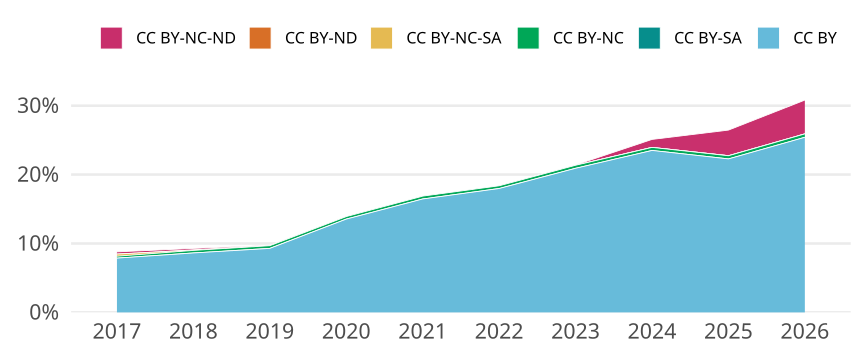

The table this chart was drawn from, first rows:
cr_year, cc, cc_total, jn_all, prop
2017, CC BY, 15978, 202897, 0.07875
2017, CC BY-SA, 0, NA, 0
2017, CC BY-NC, 579, 202897, 0.002854
2017, CC BY-NC-SA, 619, 202897, 0.003051
2017, CC BY-ND, 0, NA, 0
2017, CC BY-NC-ND, 650, 202897, 0.003204
2018, CC BY, 18222, 211256, 0.08626
2018, CC BY-SA, 2, 211256, 9.467186730791078e-6
2018, CC BY-NC, 785, 211256, 0.003716
2018, CC BY-NC-SA, 138, 211256, 6.532358844245844e-4
2018, CC BY-ND, 0, NA, 0
2018, CC BY-NC-ND, 476, 211256, 0.002253
2019, CC BY, 20519, 220929, 0.09288
2019, CC BY-SA, 0, NA, 0
2019, CC BY-NC, 874, 220929, 0.003956
2019, CC BY-NC-SA, 12, 220929, 5.431609250030553e-5
2019, CC BY-ND, 0, NA, 0
2019, CC BY-NC-ND, 129, 220929, 5.838979943782845e-4
2020, CC BY, 32871, 242754, 0.1354
2020, CC BY-SA, 0, NA, 0
2020, CC BY-NC, 901, 242754, 0.003712
2020, CC BY-NC-SA, 4, 242754, 1.6477586363149524e-5
2020, CC BY-ND, 0, NA, 0
2020, CC BY-NC-ND, 14, 242754, 5.7671552271023344e-5
2021, CC BY, 44240, 268744, 0.1646
2021, CC BY-SA, 0, NA, 0
2021, CC BY-NC, 1115, 268744, 0.004149
2021, CC BY-NC-SA, 3, 268744, 1.1163039919030751e-5
2021, CC BY-ND, 0, NA, 0
2021, CC BY-NC-ND, 25, 268744, 9.302533265858958e-5
2022, CC BY, 48745, 271072, 0.1798
2022, CC BY-SA, 0, NA, 0
2022, CC BY-NC, 1072, 271072, 0.003955
2022, CC BY-NC-SA, 3, 271072, 1.1067170345885964e-5
2022, CC BY-ND, 0, NA, 0
2022, CC BY-NC-ND, 15, 271072, 5.533585172942982e-5
2023, CC BY, 54908, 262524, 0.2092
2023, CC BY-SA, 0, NA, 0
2023, CC BY-NC, 1157, 262524, 0.004407
2023, CC BY-NC-SA, 1, 262524, 3.8091755420456795e-6
2023, CC BY-ND, 0, NA, 0
2023, CC BY-NC-ND, 119, 262524, 4.532918895034359e-4
2024, CC BY, 67156, 285733, 0.235
2024, CC BY-SA, 0, NA, 0
2024, CC BY-NC, 1268, 285733, 0.004438
2024, CC BY-NC-SA, 1, 285733, 3.4997707650148913e-6
2024, CC BY-ND, 0, NA, 0
2024, CC BY-NC-ND, 3312, 285733, 0.01159
2025, CC BY, 68050, 305483, 0.2228
2025, CC BY-SA, 3, 305483, 9.820513743808985e-6
2025, CC BY-NC, 1409, 305483, 0.004612
2025, CC BY-NC-SA, 8, 305483, 2.6188036650157292e-5
2025, CC BY-ND, 1, 305483, 3.2735045812696615e-6
2025, CC BY-NC-ND, 11363, 305483, 0.0372
2026, CC BY, 44218, 173978, 0.2542
2026, CC BY-SA, 1, 173978, 5.747853176838451e-6
2026, CC BY-NC, 858, 173978, 0.004932
2026, CC BY-NC-SA, 4, 173978, 2.2991412707353803e-5
2026, CC BY-ND, 0, NA, 0
2026, CC BY-NC-ND, 8534, 173978, 0.04905
